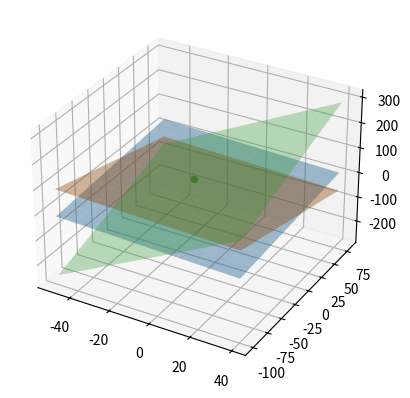

Here is the Python script that generated this plot:
from mpl_toolkits import mplot3d
from scipy import linalg
import numpy as np
import matplotlib.pyplot as plt
#plt.xkcd()

def main():# {{{

    N = 50
    X=np.arange(-N,N,10)
    Y=np.arange(-N*2,N*2,20)
    U, V = np.meshgrid(X, Y, indexing='xy')

    #  x  - y  + 4z = 0
    #  x  + 3y + 4z = 30
    #  4x + y  - z  = -50
    A=np.array(
        [
            [1 , -1 , 4  ] ,
            [1 , 3  , 4  ] ,
            [4 , 1  , -1 ] ,
        ]
    )
    B=np.array([0, 30, -50])

    # formatting "x - y  + 4z = 0" and friends for plotting
    Z0 = ( A[0][0] * U + A[0][1] * V - B[0] ) / - A[0][2]
    Z1 = ( A[1][0] * U + A[1][1] * V - B[1] ) / - A[1][2]
    Z2 = ( A[2][0] * U + A[2][1] * V - B[2] ) / - A[2][2]

    ax = plt.axes(projection='3d')
    ax.plot_surface(U , V , Z0 , color='C0' , alpha=0.4)
    ax.plot_surface(U , V , Z1 , color='C1' , alpha=0.4)
    ax.plot_surface(U , V , Z2 , color='C2' , alpha=0.3)

    C=np.linalg.solve(A,B)
    print("solution: ", C)
    ax.scatter([C[0]], [C[1]], [C[2]], c='C2', zdir='z')

    plt.show()

# }}}

main()

